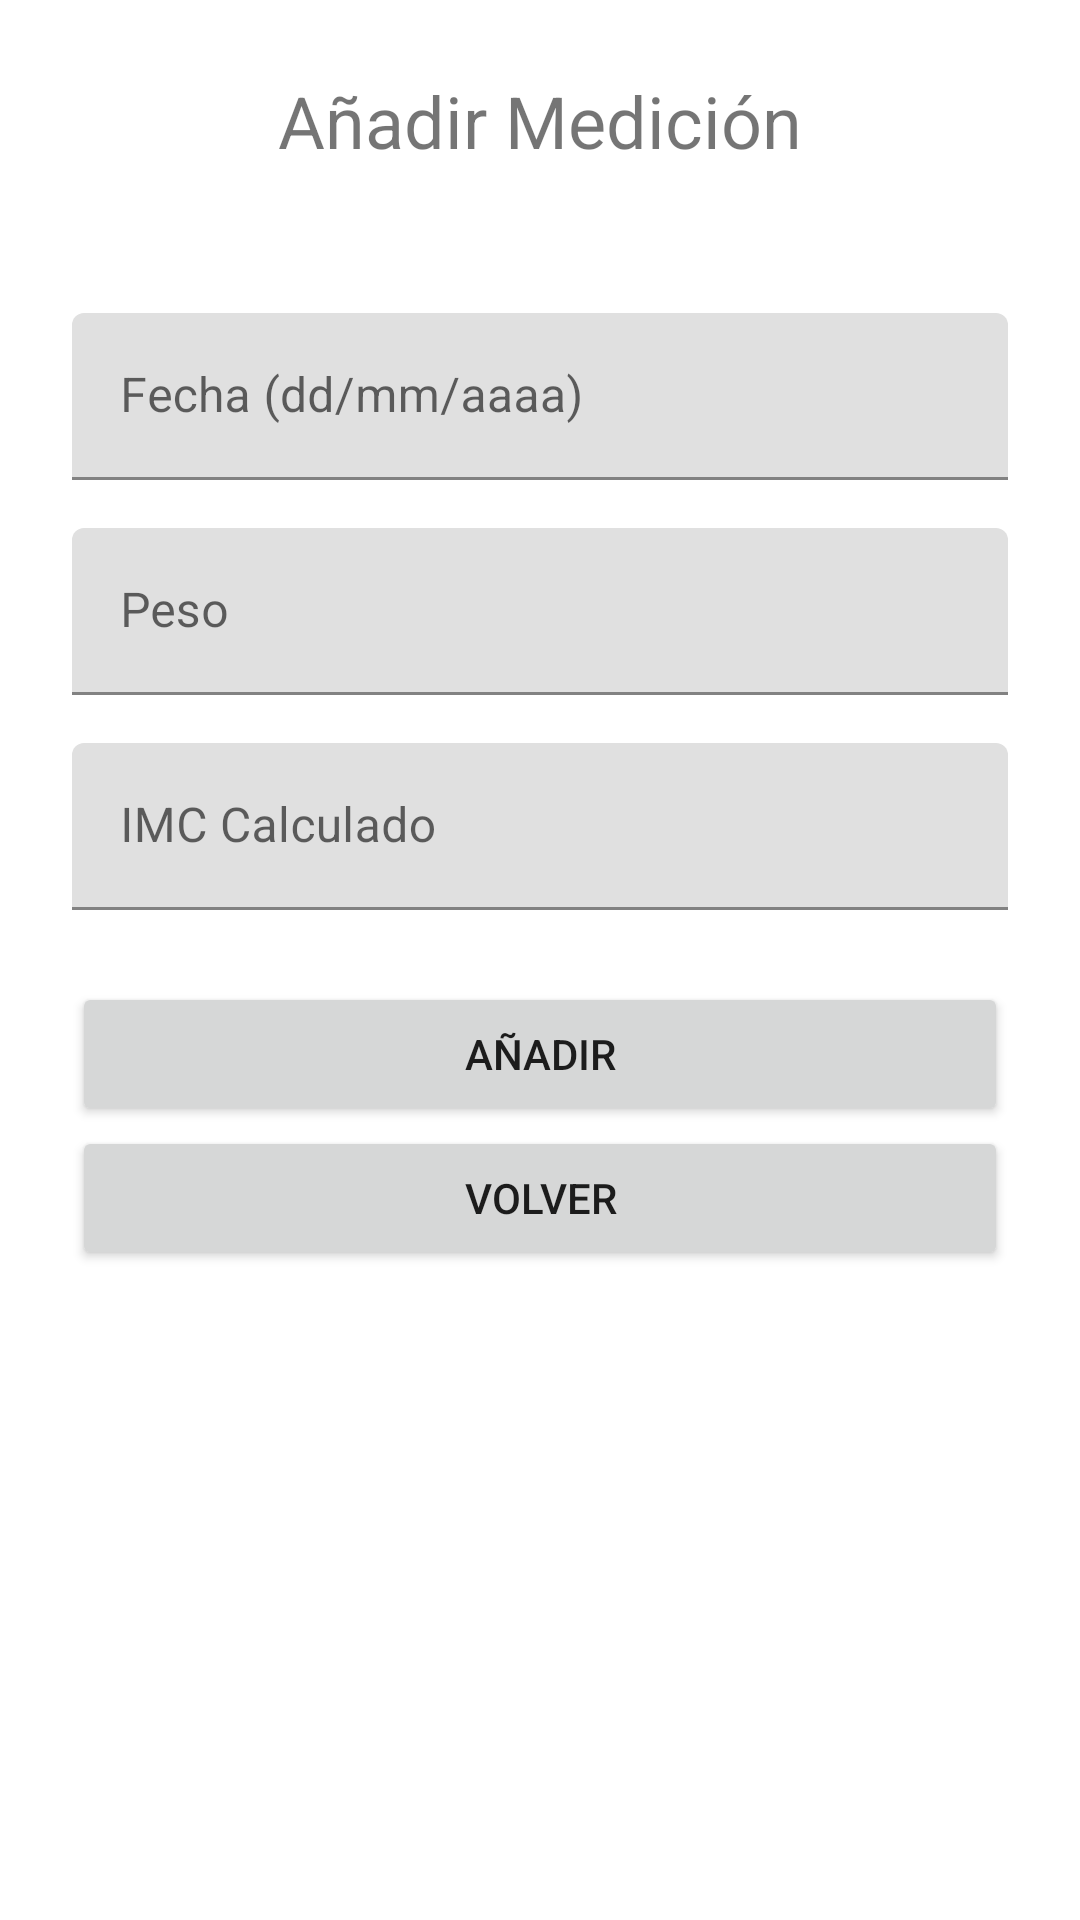

Write the Android layout XML for this screen, with the resource values it uses.
<!-- AndroidManifest.xml: application theme Theme.GymApp -->
<!-- res/layout/activity_add.xml -->
<?xml version="1.0" encoding="utf-8"?>
<androidx.constraintlayout.widget.ConstraintLayout xmlns:android="http://schemas.android.com/apk/res/android"
    xmlns:app="http://schemas.android.com/apk/res-auto"
    xmlns:tools="http://schemas.android.com/tools"
    android:layout_width="match_parent"
    android:layout_height="match_parent"
    tools:context=".AddActivity">

    <LinearLayout
        android:layout_width="match_parent"
        android:layout_height="match_parent"
        android:orientation="vertical"
        android:padding="24sp"
        app:layout_constraintBottom_toBottomOf="parent"
        app:layout_constraintEnd_toEndOf="parent"
        app:layout_constraintStart_toStartOf="parent"
        app:layout_constraintTop_toTopOf="parent">

        <TextView
            android:id="@+id/textView5"
            android:layout_width="match_parent"
            android:layout_height="wrap_content"
            android:layout_marginBottom="48dp"
            android:gravity="center"
            android:text="@string/add_title"
            android:textSize="24sp" />

        <com.google.android.material.textfield.TextInputLayout
            android:layout_width="match_parent"
            android:layout_height="wrap_content"
            android:layout_marginBottom="16dp">

            <com.google.android.material.textfield.TextInputEditText
                android:layout_width="match_parent"
                android:layout_height="wrap_content"
                android:hint="@string/field_add_date_label" />
        </com.google.android.material.textfield.TextInputLayout>

        <com.google.android.material.textfield.TextInputLayout
            android:layout_width="match_parent"
            android:layout_height="wrap_content"
            android:layout_marginBottom="16dp">

            <com.google.android.material.textfield.TextInputEditText
                android:layout_width="match_parent"
                android:layout_height="wrap_content"
                android:hint="@string/field_add_weight_label" />
        </com.google.android.material.textfield.TextInputLayout>

        <com.google.android.material.textfield.TextInputLayout
            android:layout_width="match_parent"
            android:layout_height="wrap_content"
            android:layout_marginBottom="24dp">

            <com.google.android.material.textfield.TextInputEditText
                android:layout_width="match_parent"
                android:layout_height="wrap_content"
                android:hint="@string/field_add_imc_label" />
        </com.google.android.material.textfield.TextInputLayout>

        <Button
            android:id="@+id/button3"
            android:layout_width="match_parent"
            android:layout_height="wrap_content"
            android:text="@string/add_button" />

        <Button
            android:id="@+id/activity_add_btn_return"
            android:layout_width="match_parent"
            android:layout_height="wrap_content"
            android:text="@string/add_return_button" />
    </LinearLayout>


</androidx.constraintlayout.widget.ConstraintLayout>
<!-- resources referenced by this layout -->
<resources>
  <string name="add_button">Añadir</string>
  <string name="add_return_button">Volver</string>
  <string name="add_title">Añadir Medición</string>
  <string name="field_add_date_label">Fecha (dd/mm/aaaa)</string>
  <string name="field_add_imc_label">IMC Calculado</string>
  <string name="field_add_weight_label">Peso</string>
  <style name="Theme.GymApp" parent="Theme.MaterialComponents.DayNight.DarkActionBar">
          
          <item name="colorPrimary">@color/blue</item>
          <item name="colorPrimaryVariant">@color/dark_green</item>
          <item name="colorOnPrimary">@color/white</item>
          
          <item name="colorSecondary">@color/teal_200</item>
          <item name="colorSecondaryVariant">@color/teal_700</item>
          <item name="colorOnSecondary">@color/black</item>
          
          <item name="android:statusBarColor" tools:targetApi="l">?attr/colorPrimaryVariant</item>
          
      </style>
  <color name="blue">#36A5AD</color>
  <color name="dark_green">#5DB7A8</color>
  <color name="white">#FFFFFFFF</color>
  <color name="teal_200">#FF03DAC5</color>
  <color name="teal_700">#FF018786</color>
  <color name="black">#FF000000</color>
</resources>
